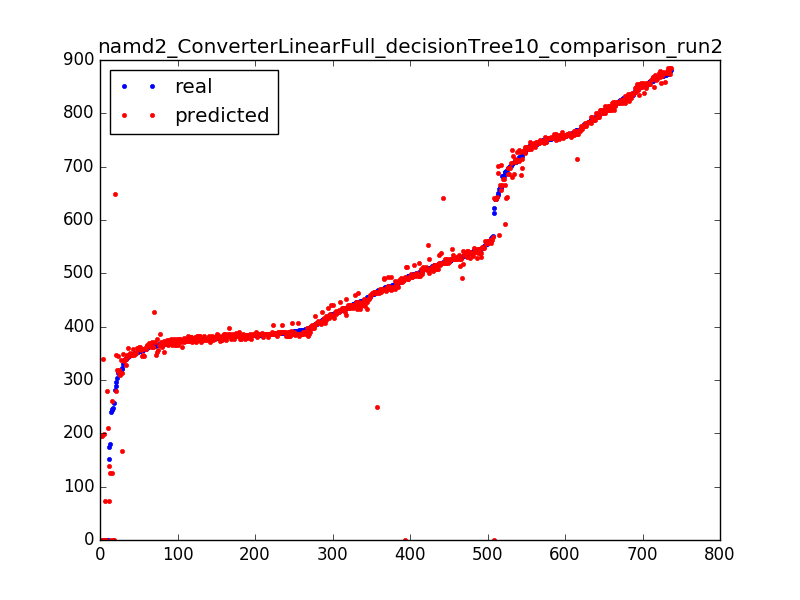

The table this chart was drawn from, first rows:
521.77, 520.234347826
533.1, 534.3
708.5, 714.9
383.5, 384.7
717.7, 730.5
728.3, 725.9
370.7, 371.3
381.9, 396.6
535.6, 537.3
557, 556.7
761.1, 763.6
726.4, 729.8
757.8, 756.6
741.3, 744.5
760.3, 759.4
540, 537.3
755.4, 750.3
491.4, 512
490.5, 0.01333
361, 366.5
379.1, 380.4
0.02, 195.2
376.1, 370.8
639.7, 639.4
697.5, 697.4
743.0, 745.3
422.6, 423.8
378.4, 382.4
398.8, 390.3
364.8, 347.8
521.3, 520.2
363.5, 363.1
386.2, 386.7
848.7, 856.7
518.8, 515
867.2, 863.9
367.3, 370.8
752.6, 756.1
403.6, 396.6
643.6, 642.9
429.3, 428.3
0.02, 0.01
373.8, 371.3
342.8, 347.4
860.8, 863.9
353.4, 357.7
0.01, 194.9
544.4, 537.3
390.6, 385.8
796.7, 793.7
860.5, 861.7
465.3, 463.1
461.5, 463.1
835.3, 835.8
381.5, 382.4
436.8, 439.9
378.4, 370.8
813.9, 819.1
809.7, 813
0.02, 340
788.9, 786.7
... 677 more rows
